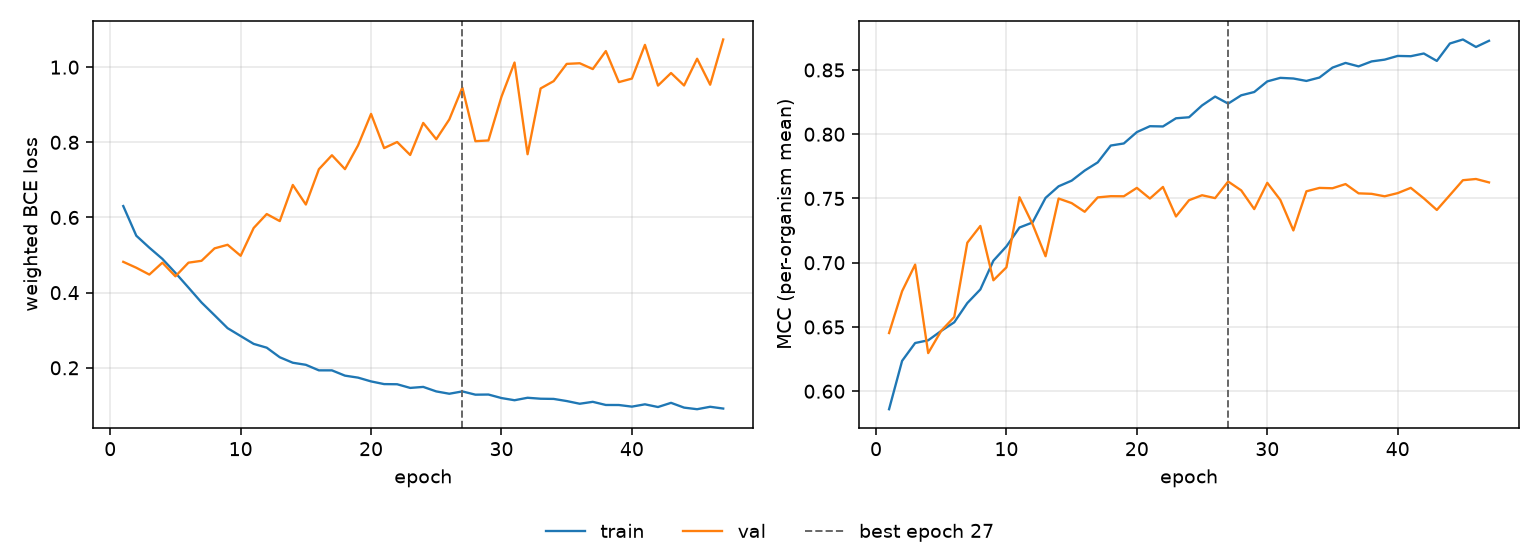

The file beside this chart, header and first rows:
epoch, tr_loss, vl_loss, tr_mcc, vl_mcc, is_best
1, 0.6304, 0.4819, 0.586, 0.6453, False
2, 0.5515, 0.4663, 0.6236, 0.6778, False
3, 0.5197, 0.4481, 0.6375, 0.6985, False
4, 0.4898, 0.4798, 0.6396, 0.6297, False
5, 0.4526, 0.4434, 0.6469, 0.6471, False
6, 0.4134, 0.4798, 0.6537, 0.6578, False
7, 0.3738, 0.4847, 0.6686, 0.7156, False
8, 0.3398, 0.5178, 0.6792, 0.7286, False
9, 0.3054, 0.5274, 0.7016, 0.6863, False
10, 0.2845, 0.4981, 0.7127, 0.6964, False
11, 0.2636, 0.572, 0.7274, 0.751, False
12, 0.2535, 0.6092, 0.7313, 0.7301, False
13, 0.228, 0.5904, 0.7505, 0.705, False
14, 0.2134, 0.6865, 0.7595, 0.75, False
15, 0.2079, 0.6344, 0.7639, 0.7464, False
16, 0.1932, 0.7284, 0.7717, 0.7397, False
17, 0.1931, 0.7657, 0.7781, 0.7508, False
18, 0.1791, 0.7286, 0.7912, 0.7518, False
19, 0.1738, 0.7917, 0.7928, 0.7517, False
20, 0.1638, 0.8756, 0.8017, 0.7582, False
21, 0.1566, 0.7847, 0.8062, 0.75, False
22, 0.1562, 0.8008, 0.806, 0.759, False
23, 0.1465, 0.7663, 0.8124, 0.736, False
24, 0.1491, 0.8516, 0.8132, 0.7487, False
25, 0.1371, 0.8083, 0.8224, 0.7525, False
26, 0.131, 0.861, 0.8293, 0.7503, False
27, 0.1371, 0.9458, 0.8238, 0.7632, True
28, 0.1285, 0.803, 0.8303, 0.7563, False
29, 0.1288, 0.805, 0.8329, 0.7417, False
30, 0.1195, 0.9214, 0.8411, 0.7622, False
31, 0.1137, 1.012, 0.8439, 0.7489, False
32, 0.1203, 0.7683, 0.8434, 0.7251, False
33, 0.1177, 0.9434, 0.8415, 0.7556, False
34, 0.1172, 0.9628, 0.8441, 0.7582, False
35, 0.1115, 1.009, 0.8518, 0.758, False
36, 0.1043, 1.01, 0.8555, 0.7612, False
37, 0.1094, 0.9949, 0.8528, 0.754, False
38, 0.1011, 1.043, 0.8567, 0.7536, False
39, 0.101, 0.9602, 0.858, 0.7517, False
40, 0.09666, 0.9696, 0.8609, 0.7542, False
41, 0.1028, 1.059, 0.8607, 0.7583, False
42, 0.09562, 0.951, 0.8628, 0.7501, False
43, 0.1067, 0.9844, 0.857, 0.7411, False
44, 0.09403, 0.9513, 0.8706, 0.7526, False
45, 0.08979, 1.022, 0.8737, 0.7642, False
46, 0.09628, 0.9533, 0.8679, 0.7652, False
47, 0.09155, 1.074, 0.8727, 0.7625, False
